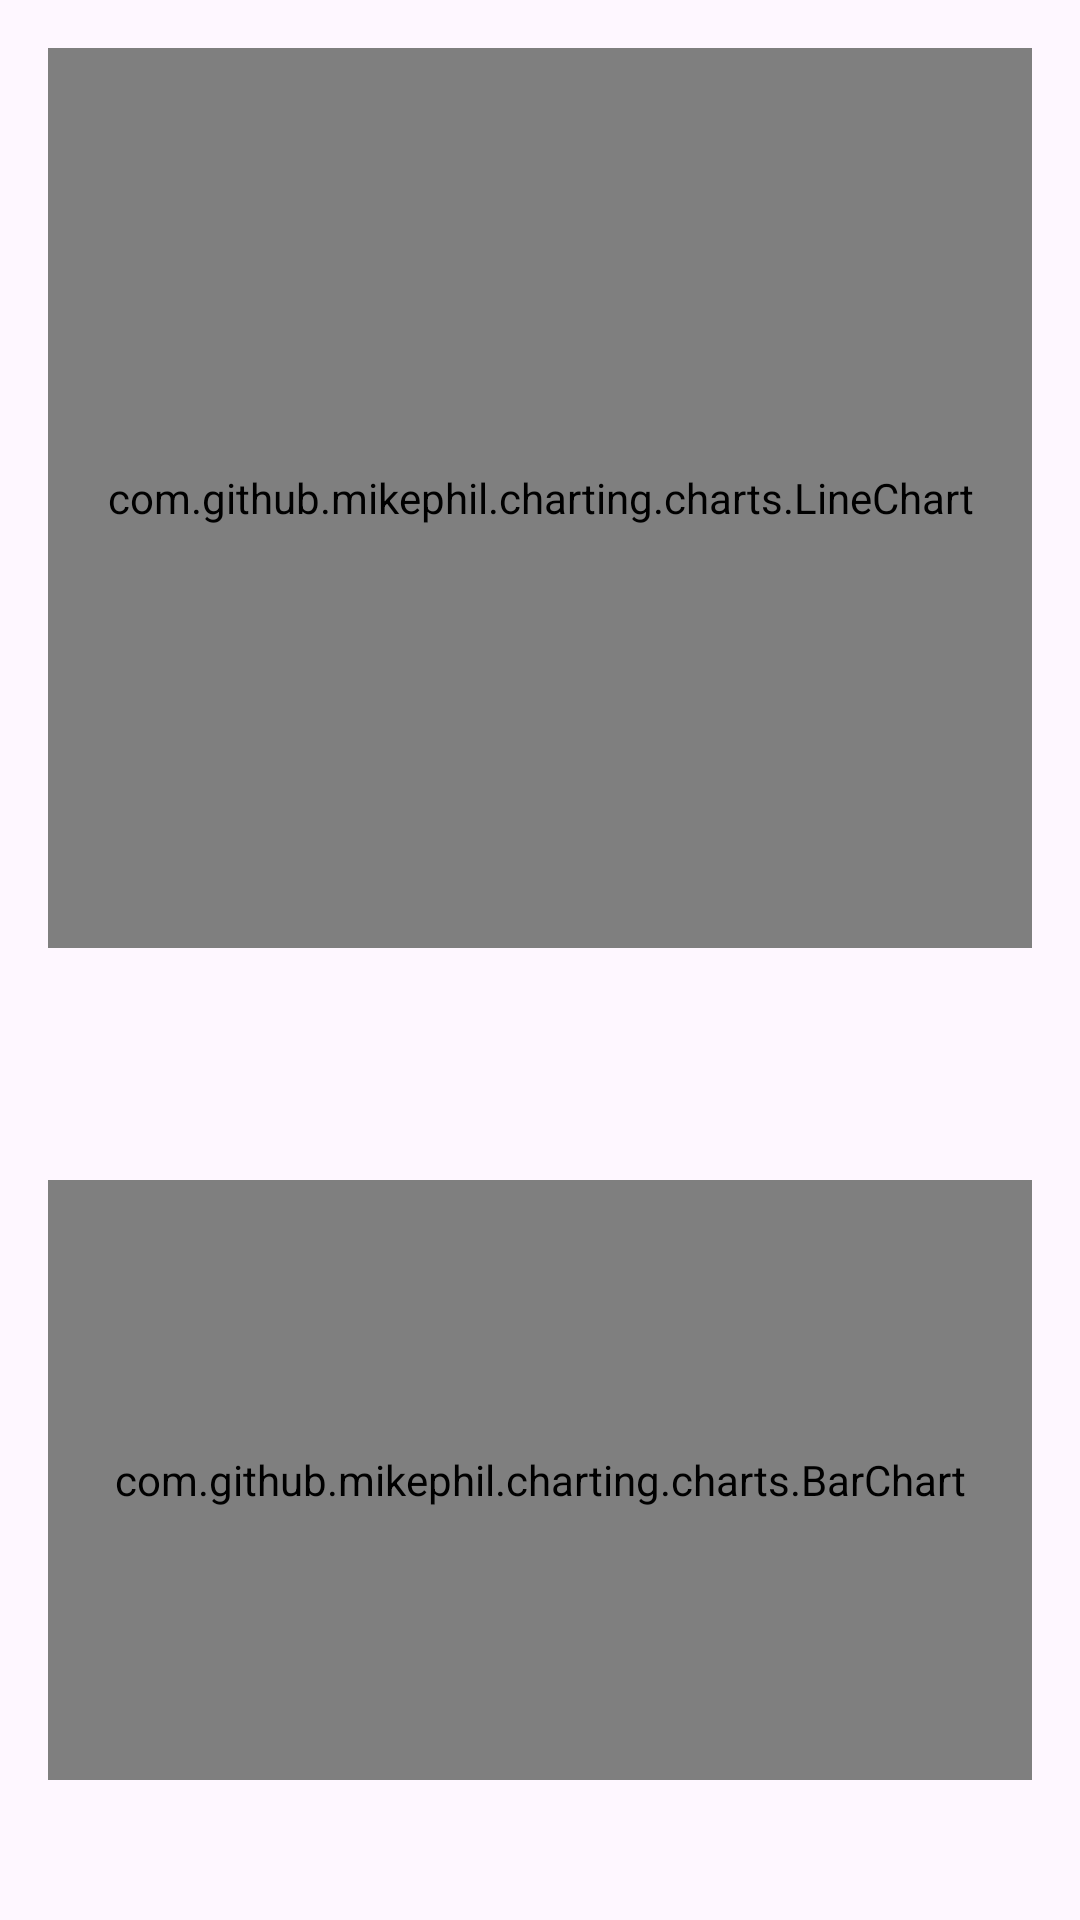

The Android layout XML behind this screen, and the referenced resources:
<!-- AndroidManifest.xml: application theme Theme.Nearow -->
<!-- res/layout/fragment_stroke_rate_debugger.xml -->
<?xml version="1.0" encoding="utf-8"?>
<androidx.constraintlayout.widget.ConstraintLayout xmlns:android="http://schemas.android.com/apk/res/android"
    xmlns:app="http://schemas.android.com/apk/res-auto"
    android:layout_width="match_parent"
    android:layout_height="match_parent"
    android:id="@+id/root"
    xmlns:tools="http://schemas.android.com/tools">

    <com.github.mikephil.charting.charts.LineChart
        android:id="@+id/live_chart"
        android:layout_width="match_parent"
        android:layout_height="300dp"
        android:layout_margin="@dimen/default_padding"
        app:layout_constraintEnd_toEndOf="@id/root"
        app:layout_constraintStart_toStartOf="@id/root"
        app:layout_constraintTop_toTopOf="@id/root" />

    <com.google.android.material.textview.MaterialTextView
        android:id="@+id/acceleration_reading"
        style="@style/TextAppearance.AppCompat.Display1"
        tools:text="0.5ms¯²"
        android:layout_width="match_parent"
        android:layout_height="wrap_content"
        android:layout_margin="@dimen/default_padding"
        android:gravity="start"
        app:layout_constraintEnd_toEndOf="@id/root"
        app:layout_constraintStart_toStartOf="@id/root"
        app:layout_constraintTop_toBottomOf="@id/live_chart" />

    <com.google.android.material.textview.MaterialTextView
        android:id="@+id/stroke_rate"
        style="@style/TextAppearance.AppCompat.Display1"
        tools:text="53spm"
        android:layout_width="match_parent"
        android:layout_height="wrap_content"
        android:layout_margin="@dimen/default_padding"
        android:gravity="start"
        app:layout_constraintEnd_toEndOf="@id/root"
        app:layout_constraintStart_toStartOf="@id/root"
        app:layout_constraintTop_toBottomOf="@id/bar_chart" />

    <com.github.mikephil.charting.charts.BarChart
        android:id="@+id/bar_chart"
        android:layout_width="match_parent"
        android:layout_height="200dp"
        android:layout_margin="@dimen/default_padding"
        app:layout_constraintEnd_toEndOf="@id/root"
        app:layout_constraintStart_toStartOf="@id/root"
        app:layout_constraintTop_toBottomOf="@id/acceleration_reading" />

</androidx.constraintlayout.widget.ConstraintLayout>
<!-- resources referenced by this layout -->
<resources>
  <dimen name="default_padding">16dp</dimen>
  <style name="Theme.Nearow" parent="Theme.Material3.DayNight.NoActionBar">
          
      </style>
</resources>
